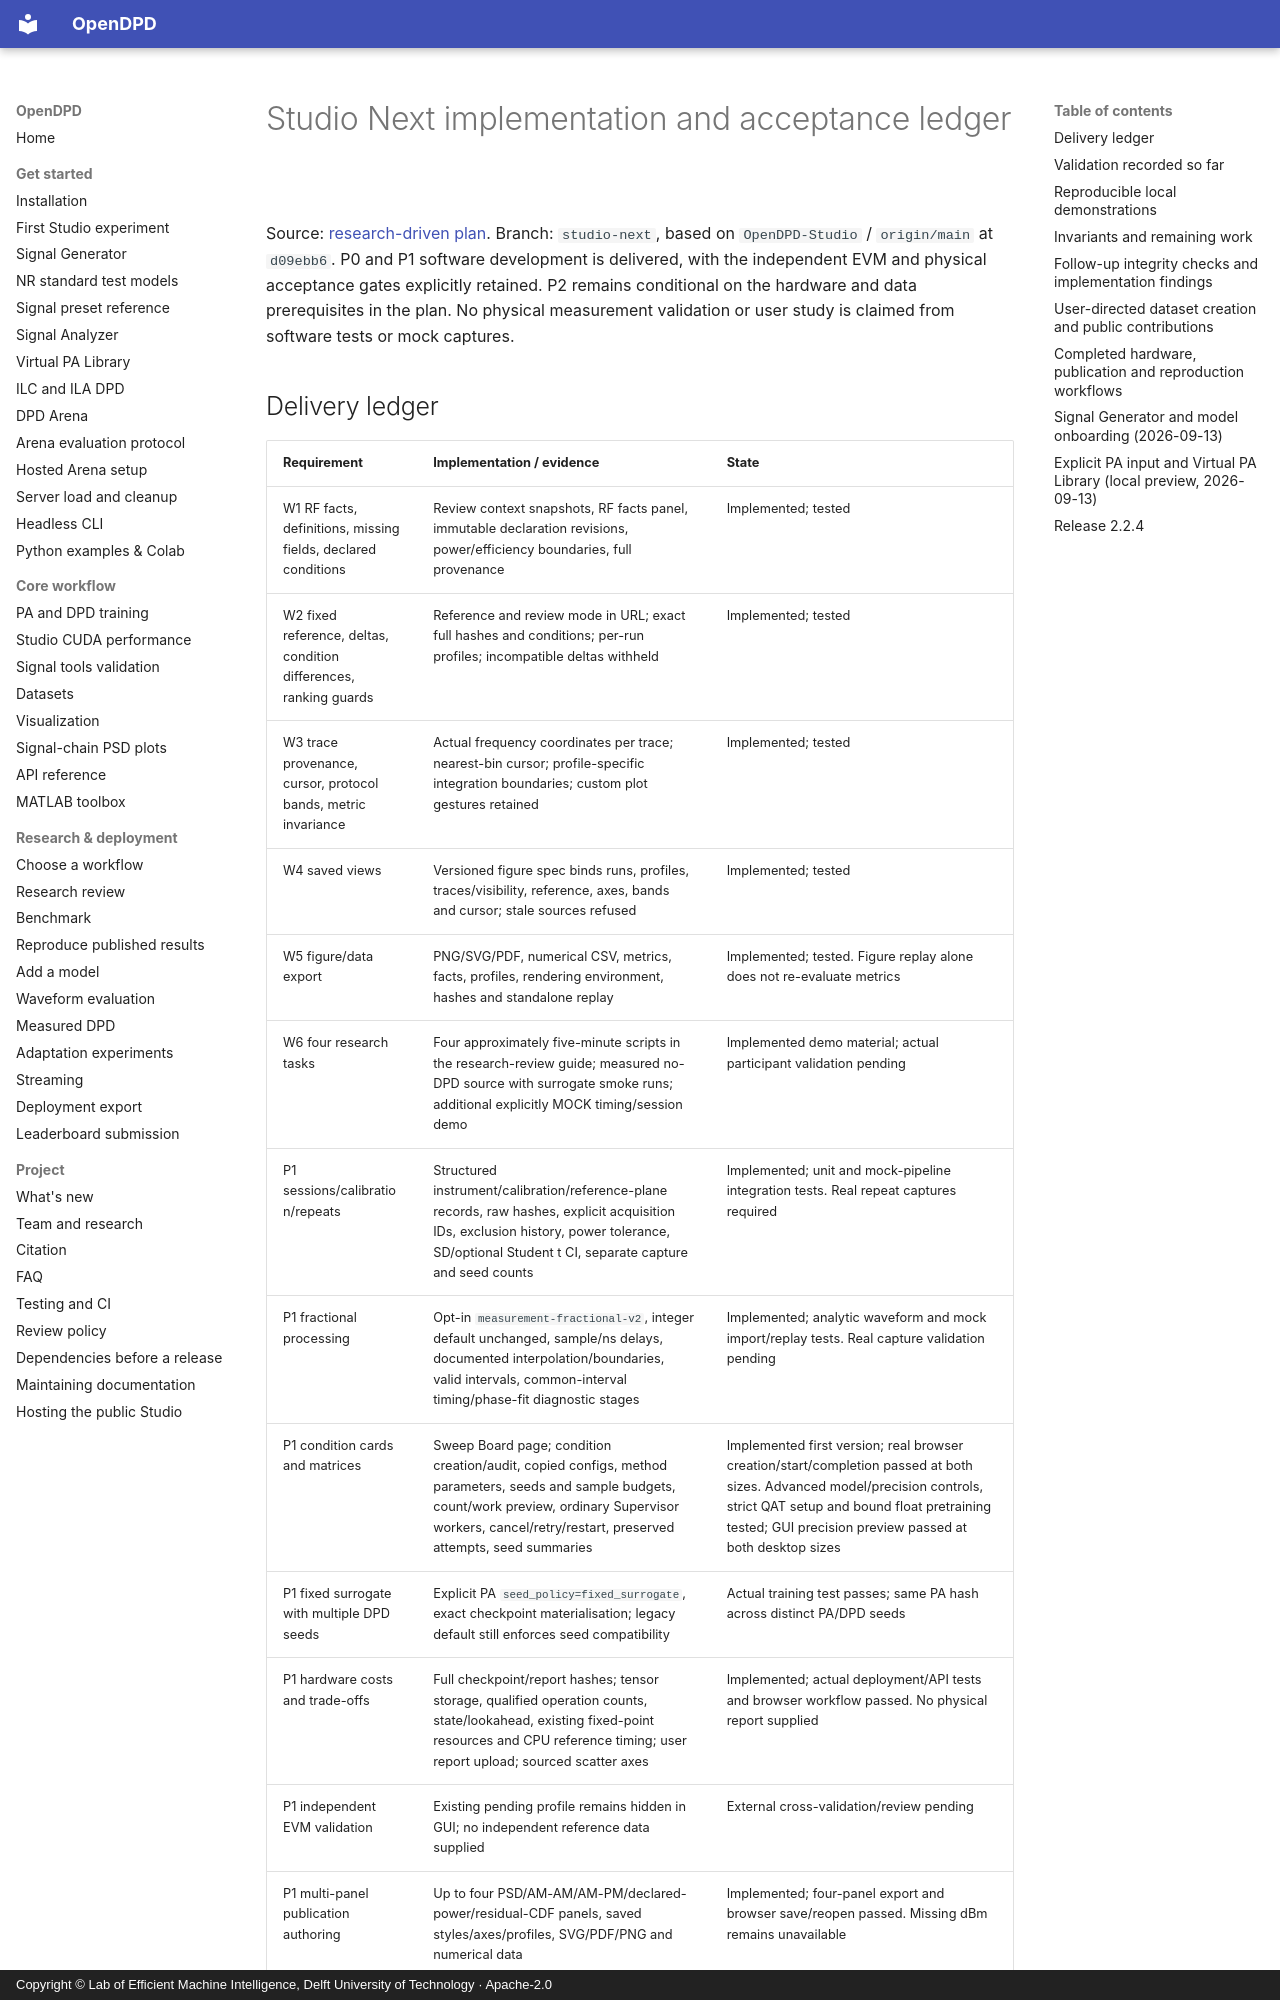

repository: lab-emi/OpenDPD · page: design/studio-next-implementation/index.html · generator: mkdocs · copyright: Copyright © Lab of Efficient Machine Intelligence, Delft University of Technology · Apache-2.0

# Studio Next implementation and acceptance ledger

Source: [research-driven plan](opendpd-studio-research-driven-plan-2026-09-13.md).
Branch: `studio-next`, based on `OpenDPD-Studio` / `origin/main` at `d09ebb6`.
P0 and P1 software development is delivered, with the independent EVM and physical
acceptance gates explicitly retained. P2 remains conditional on the hardware and
data prerequisites in the plan. No physical measurement validation
or user study is claimed from software tests or mock captures.

## Delivery ledger

| Requirement | Implementation / evidence | State |
| --- | --- | --- |
| W1 RF facts, definitions, missing fields, declared conditions | Review context snapshots, RF facts panel, immutable declaration revisions, power/efficiency boundaries, full provenance | Implemented; tested |
| W2 fixed reference, deltas, condition differences, ranking guards | Reference and review mode in URL; exact full hashes and conditions; per-run profiles; incompatible deltas withheld | Implemented; tested |
| W3 trace provenance, cursor, protocol bands, metric invariance | Actual frequency coordinates per trace; nearest-bin cursor; profile-specific integration boundaries; custom plot gestures retained | Implemented; tested |
| W4 saved views | Versioned figure spec binds runs, profiles, traces/visibility, reference, axes, bands and cursor; stale sources refused | Implemented; tested |
| W5 figure/data export | PNG/SVG/PDF, numerical CSV, metrics, facts, profiles, rendering environment, hashes and standalone replay | Implemented; tested. Figure replay alone does not re-evaluate metrics |
| W6 four research tasks | Four approximately five-minute scripts in the research-review guide; measured no-DPD source with surrogate smoke runs; additional explicitly MOCK timing/session demo | Implemented demo material; actual participant validation pending |
| P1 sessions/calibration/repeats | Structured instrument/calibration/reference-plane records, raw hashes, explicit acquisition IDs, exclusion history, power tolerance, SD/optional Student t CI, separate capture and seed counts | Implemented; unit and mock-pipeline integration tests. Real repeat captures required |
| P1 fractional processing | Opt-in `measurement-fractional-v2`, integer default unchanged, sample/ns delays, documented interpolation/boundaries, valid intervals, common-interval timing/phase-fit diagnostic stages | Implemented; analytic waveform and mock import/replay tests. Real capture validation pending |
| P1 condition cards and matrices | Sweep Board page; condition creation/audit, copied configs, method parameters, seeds and sample budgets, count/work preview, ordinary Supervisor workers, cancel/retry/restart, preserved attempts, seed summaries | Implemented first version; real browser creation/start/completion passed at both sizes. Advanced model/precision controls, strict QAT setup and bound float pretraining tested; GUI precision preview passed at both desktop sizes |
| P1 fixed surrogate with multiple DPD seeds | Explicit PA `seed_policy=fixed_surrogate`, exact checkpoint materialisation; legacy default still enforces seed compatibility | Actual training test passes; same PA hash across distinct PA/DPD seeds |
| P1 hardware costs and trade-offs | Full checkpoint/report hashes; tensor storage, qualified operation counts, state/lookahead, existing fixed-point resources and CPU reference timing; user report upload; sourced scatter axes | Implemented; actual deployment/API tests and browser workflow passed. No physical report supplied |
| P1 independent EVM validation | Existing pending profile remains hidden in GUI; no independent reference data supplied | External cross-validation/review pending |
| P1 multi-panel publication authoring | Up to four PSD/AM-AM/AM-PM/declared-power/residual-CDF panels, saved styles/axes/profiles, SVG/PDF/PNG and numerical data | Implemented; four-panel export and browser save/reopen passed. Missing dBm remains unavailable |
| Combined metric and view reproduction | Private full run/data packages, numerical dependency versions, exact runtime source snapshot, metric/display checks and regenerated figure | Implemented; fresh-workspace replay through bundled source reproduced metrics, plot coordinates and PNG exactly |
| Desktop layout/performance | Real browser review/save/reopen/download at 1366×768 and 1920×1080; newest screenshots inspected | P0 and session/matrix workflows passed at both sizes |
| Physical evidence | Need actual with/without-DPD, independent repeats, ≥3 independent working conditions, hardware cost report | User confirmed real data are not yet available; synthetic fixtures and user uploads are the authorized development path |
| Actual user study | Need 6–8 participants, task completion/time, metric/view reconstruction | External; participants not contacted |
